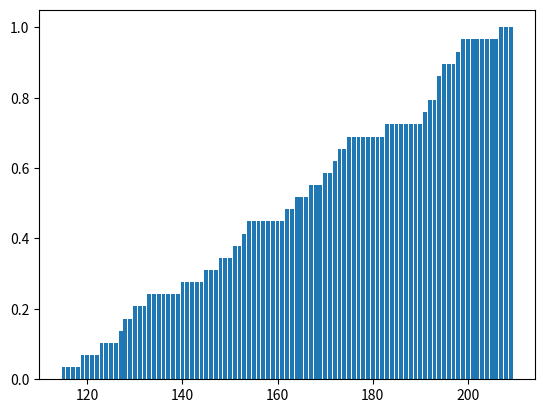

Write Python code to recreate this figure.
import numpy as np
import matplotlib.pyplot as plt

M = np.array([[123, 127, 128, 119, 115, 130],
              [140, 145, 148, 153, 167, 172],
              [133, 154, 183, 192, 194, 191],
              [194, 199, 207, 210, 198, 195],
              [164, 170, 175, 162, 173, 151]])

histogram = np.array([])

for i in range(115, 210):
    histogram = np.append(histogram, np.sum(M == i))

print(histogram)
print(np.cumsum(histogram))
print(np.sum(histogram))
histogram_eq = np.cumsum(histogram) / np.sum(histogram)

plt.bar(np.arange(115, 210), histogram_eq)
plt.show()

a = 1
b = 2
c = 3
# First commit check